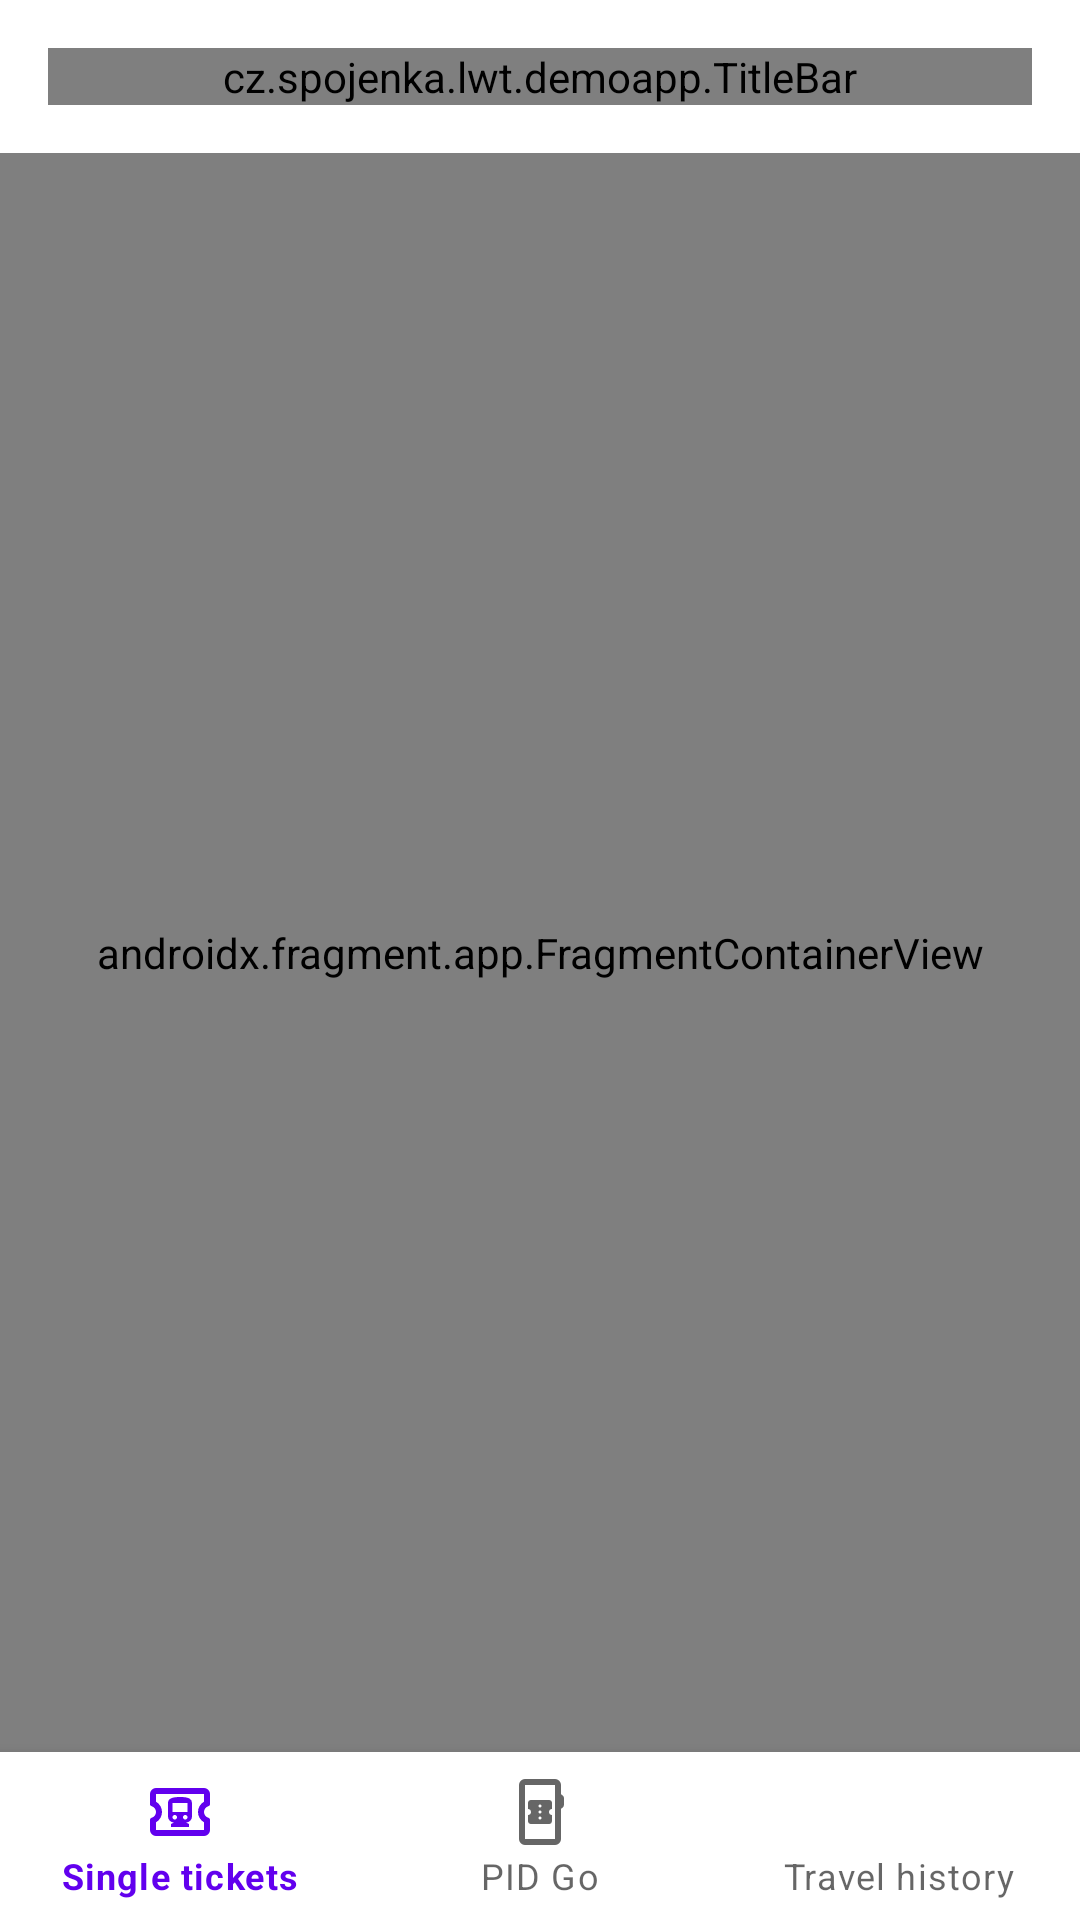

Layout XML and referenced resources for this Android screen:
<!-- AndroidManifest.xml: application theme Theme.LWTDemo.EdgeToEdge -->
<!-- res/layout/activity_ticketing_home.xml -->
<?xml version="1.0" encoding="utf-8"?>
<LinearLayout xmlns:android="http://schemas.android.com/apk/res/android"
    xmlns:app="http://schemas.android.com/apk/res-auto"
    xmlns:tools="http://schemas.android.com/tools"
    android:layout_width="match_parent"
    android:layout_height="match_parent"
    android:orientation="vertical">

    <cz.spojenka.lwt.demoapp.TitleBar
        android:id="@+id/tbTitle"
        android:layout_width="match_parent"
        android:layout_height="wrap_content"
        android:layout_marginTop="@dimen/activity_vertical_margin"
        android:layout_marginBottom="@dimen/section_margin_normal"
        android:layout_marginHorizontal="@dimen/activity_horizontal_margin"
        android:text="@string/ticketing_home_title"
        app:layout_constraintEnd_toEndOf="parent"
        app:layout_constraintStart_toStartOf="parent"
        app:layout_constraintTop_toTopOf="parent"
        app:marginWindowInsets="top|horizontal" />

    <androidx.fragment.app.FragmentContainerView
        android:id="@+id/fcvTicketListFragment"
        android:layout_width="match_parent"
        android:layout_height="0dp"
        android:layout_weight="1"
        android:name="cz.spojenka.lwt.demoapp.TicketListFragment" />

    <com.google.android.material.bottomnavigation.BottomNavigationView
        android:id="@+id/bottomNav"
        app:menu="@menu/bottom_nav_menu"
        android:layout_width="match_parent"
        android:layout_height="wrap_content" />

</LinearLayout>
<!-- resources referenced by this layout -->
<resources>
  <dimen name="activity_horizontal_margin">16dp</dimen>
  <dimen name="activity_vertical_margin">16dp</dimen>
  <dimen name="section_margin_normal">16dp</dimen>
  <string name="ticketing_home_title">My tickets</string>
  <style name="Theme.LWTDemo.EdgeToEdge">
          <item name="windowActionBar">false</item>
          <item name="windowNoTitle">true</item>
          <item name="android:statusBarColor">@android:color/transparent</item>
          <item name="android:navigationBarColor">@null</item>
      </style>
</resources>
